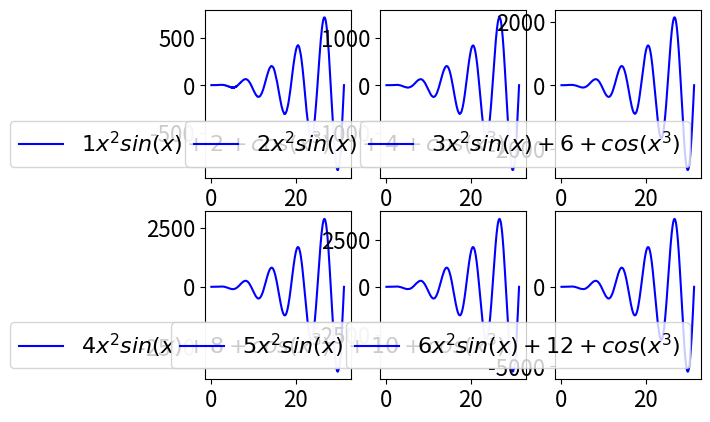

The script that saved this image:
import numpy as np
import pandas as pd
from matplotlib.pyplot import *
x=np.linspace(0,10*np.pi,1000)
rc('font',size=16) #rc('text',usetex=True)
for i in range(1,7):
    y=i*x*x*np.sin(x)+2*i+np.cos(x**3)
    ax=subplot(2,3,i)
    ax.plot(x,y,'b',label='$%dx^2sin(x)+%d+cos(x^3)$'%(i,2*i))
    legend()
savefig('figure.png',dpi=500); show()